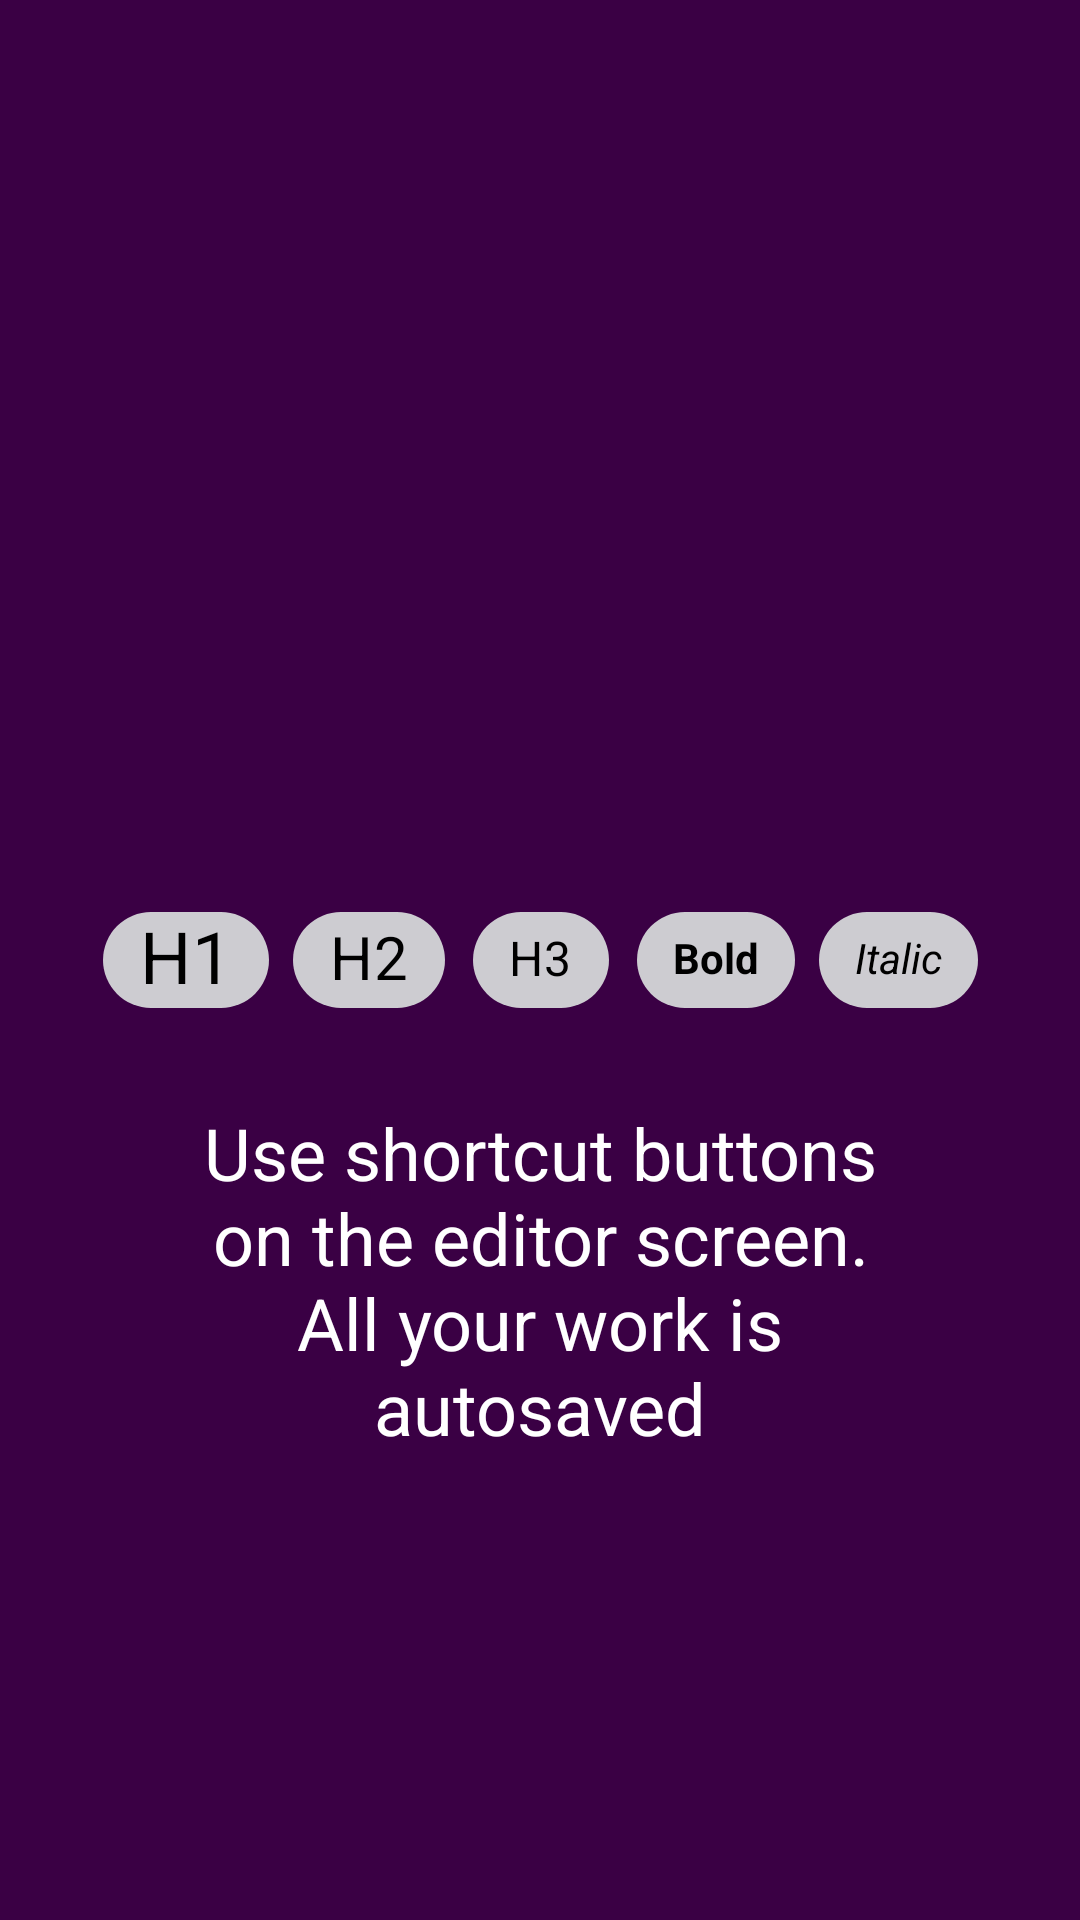

Here is an Android app screen rendered from its layout file. Give the layout XML and the strings, colors and styles it references.
<!-- AndroidManifest.xml: application theme Theme.Notepro -->
<!-- res/layout/page_onboarding_third.xml -->
<?xml version="1.0" encoding="utf-8"?>
<layout xmlns:android="http://schemas.android.com/apk/res/android"
    xmlns:app="http://schemas.android.com/apk/res-auto"
    xmlns:tools="http://schemas.android.com/tools">

    <androidx.constraintlayout.widget.ConstraintLayout
        android:layout_width="match_parent"
        android:layout_height="match_parent"
        tools:context=".ui.onboarding.OnboardingFragment">

        <com.google.android.material.chip.ChipGroup
            android:id="@+id/onboardingThirdButtonsLayout"
            android:layout_width="wrap_content"
            android:layout_height="wrap_content"
            android:gravity="center"
            android:orientation="horizontal"
            app:layout_constraintBottom_toBottomOf="parent"
            app:layout_constraintEnd_toEndOf="parent"
            app:layout_constraintStart_toStartOf="parent"
            app:layout_constraintTop_toTopOf="parent"
            app:singleLine="true">

            <com.google.android.material.chip.Chip
                android:layout_width="wrap_content"
                android:layout_height="wrap_content"
                android:backgroundTint="?colorSurface"
                android:clickable="false"
                android:focusable="false"
                android:text="@string/h1"
                android:textColor="?colorOnSurface"
                android:textSize="24sp" />

            <com.google.android.material.chip.Chip
                android:layout_width="wrap_content"
                android:layout_height="wrap_content"
                android:backgroundTint="?colorSurface"
                android:clickable="false"
                android:focusable="false"
                android:text="@string/h2"
                android:textColor="?colorOnSurface"
                android:textSize="20sp" />

            <com.google.android.material.chip.Chip
                android:layout_width="wrap_content"
                android:layout_height="wrap_content"
                android:backgroundTint="?colorSurface"
                android:clickable="false"
                android:focusable="false"
                android:text="@string/h3"
                android:textColor="?colorOnSurface"
                android:textSize="16sp" />

            <com.google.android.material.chip.Chip
                android:layout_width="wrap_content"
                android:layout_height="wrap_content"
                android:backgroundTint="?colorSurface"
                android:clickable="false"
                android:focusable="false"
                android:text="@string/bold"
                android:textColor="?colorOnSurface"
                android:textAppearance="@style/TextAppearance.Chip.Bold" />

            <com.google.android.material.chip.Chip
                android:layout_width="wrap_content"
                android:layout_height="wrap_content"
                android:backgroundTint="?colorSurface"
                android:clickable="false"
                android:focusable="false"
                android:text="@string/italic"
                android:textColor="?colorOnSurface"
                android:textAppearance="@style/TextAppearance.Chip.Italic" />
        </com.google.android.material.chip.ChipGroup>

        <TextView
            android:id="@+id/onboardingSecondRestoreDescription"
            android:layout_width="wrap_content"
            android:layout_height="wrap_content"
            android:layout_marginTop="24dp"
            android:paddingHorizontal="62dp"
            android:text="@string/onboarding_third_description"
            android:textAlignment="center"
            android:textColor="?colorOnPrimary"
            android:textSize="24sp"
            app:layout_constraintEnd_toEndOf="parent"
            app:layout_constraintStart_toStartOf="parent"
            app:layout_constraintTop_toBottomOf="@id/onboardingThirdButtonsLayout" />
    </androidx.constraintlayout.widget.ConstraintLayout>
</layout>
<!-- resources referenced by this layout -->
<resources>
  <string name="bold">Bold</string>
  <string name="h1">H1</string>
  <string name="h2">H2</string>
  <string name="h3">H3</string>
  <string name="italic">Italic</string>
  <string name="onboarding_third_description">Use shortcut buttons on the editor screen. All your work is autosaved</string>
  <style name="TextAppearance.Chip.Bold" parent="TextAppearance.MaterialComponents.Chip">
          <item name="android:textStyle">bold</item>
      </style>
  <style name="TextAppearance.Chip.Italic" parent="TextAppearance.MaterialComponents.Chip">
          <item name="android:textStyle">italic</item>
      </style>
  <style name="Theme.Notepro" parent="Theme.MaterialComponents.DayNight.NoActionBar">
          <item name="colorPrimary">@color/purple_base</item>
          <item name="colorPrimaryVariant">?colorPrimary</item>
          <item name="colorOnPrimary">@color/white</item>
          <item name="android:textColorPrimary">?colorOnPrimary</item>
          <item name="colorSurface">@color/purple_grey_light</item>
          <item name="colorOnSurface">@color/black</item>
          <item name="colorControlNormal">@color/purple</item>
          <item name="android:textColorSecondary">?colorOnPrimary</item>
          <item name="android:windowBackground">?colorPrimary</item>
          <item name="colorOnBackground">?colorOnPrimary</item>
  
          <item name="android:statusBarColor" tools:targetApi="l">?attr/colorPrimaryVariant</item>
          <item name="materialAlertDialogTheme">@style/AlertDialog</item>
      </style>
  <color name="purple_base">#3A0044</color>
  <color name="white">#FFFFFFFF</color>
  <color name="purple_grey_light">#CDCCD1</color>
  <color name="black">#FF000000</color>
  <color name="purple">#6750A4</color>
  <style name="AlertDialog" parent="ThemeOverlay.MaterialComponents.MaterialAlertDialog">
          <item name="materialAlertDialogTitleTextStyle">@style/AlertDialog.Title</item>
          <item name="buttonBarPositiveButtonStyle">@style/AlertDialog.Button</item>
          <item name="buttonBarNegativeButtonStyle">@style/AlertDialog.Button</item>
          <item name="buttonBarNeutralButtonStyle">@style/AlertDialog.Button</item>
          <item name="shapeAppearanceOverlay">@style/AlertDialog.Rounded</item>
      </style>
  <style name="AlertDialog.Title" parent="MaterialAlertDialog.MaterialComponents.Title.Text">
          <item name="android:textColor">?colorOnSurface</item>
          <item name="android:textSize">24sp</item>
      </style>
  <style name="AlertDialog.Button" parent="Widget.MaterialComponents.Button.TextButton.Dialog">
          <item name="android:textColor">?colorControlNormal</item>
      </style>
  <style name="AlertDialog.Rounded">
          <item name="cornerSize">20dp</item>
      </style>
</resources>
